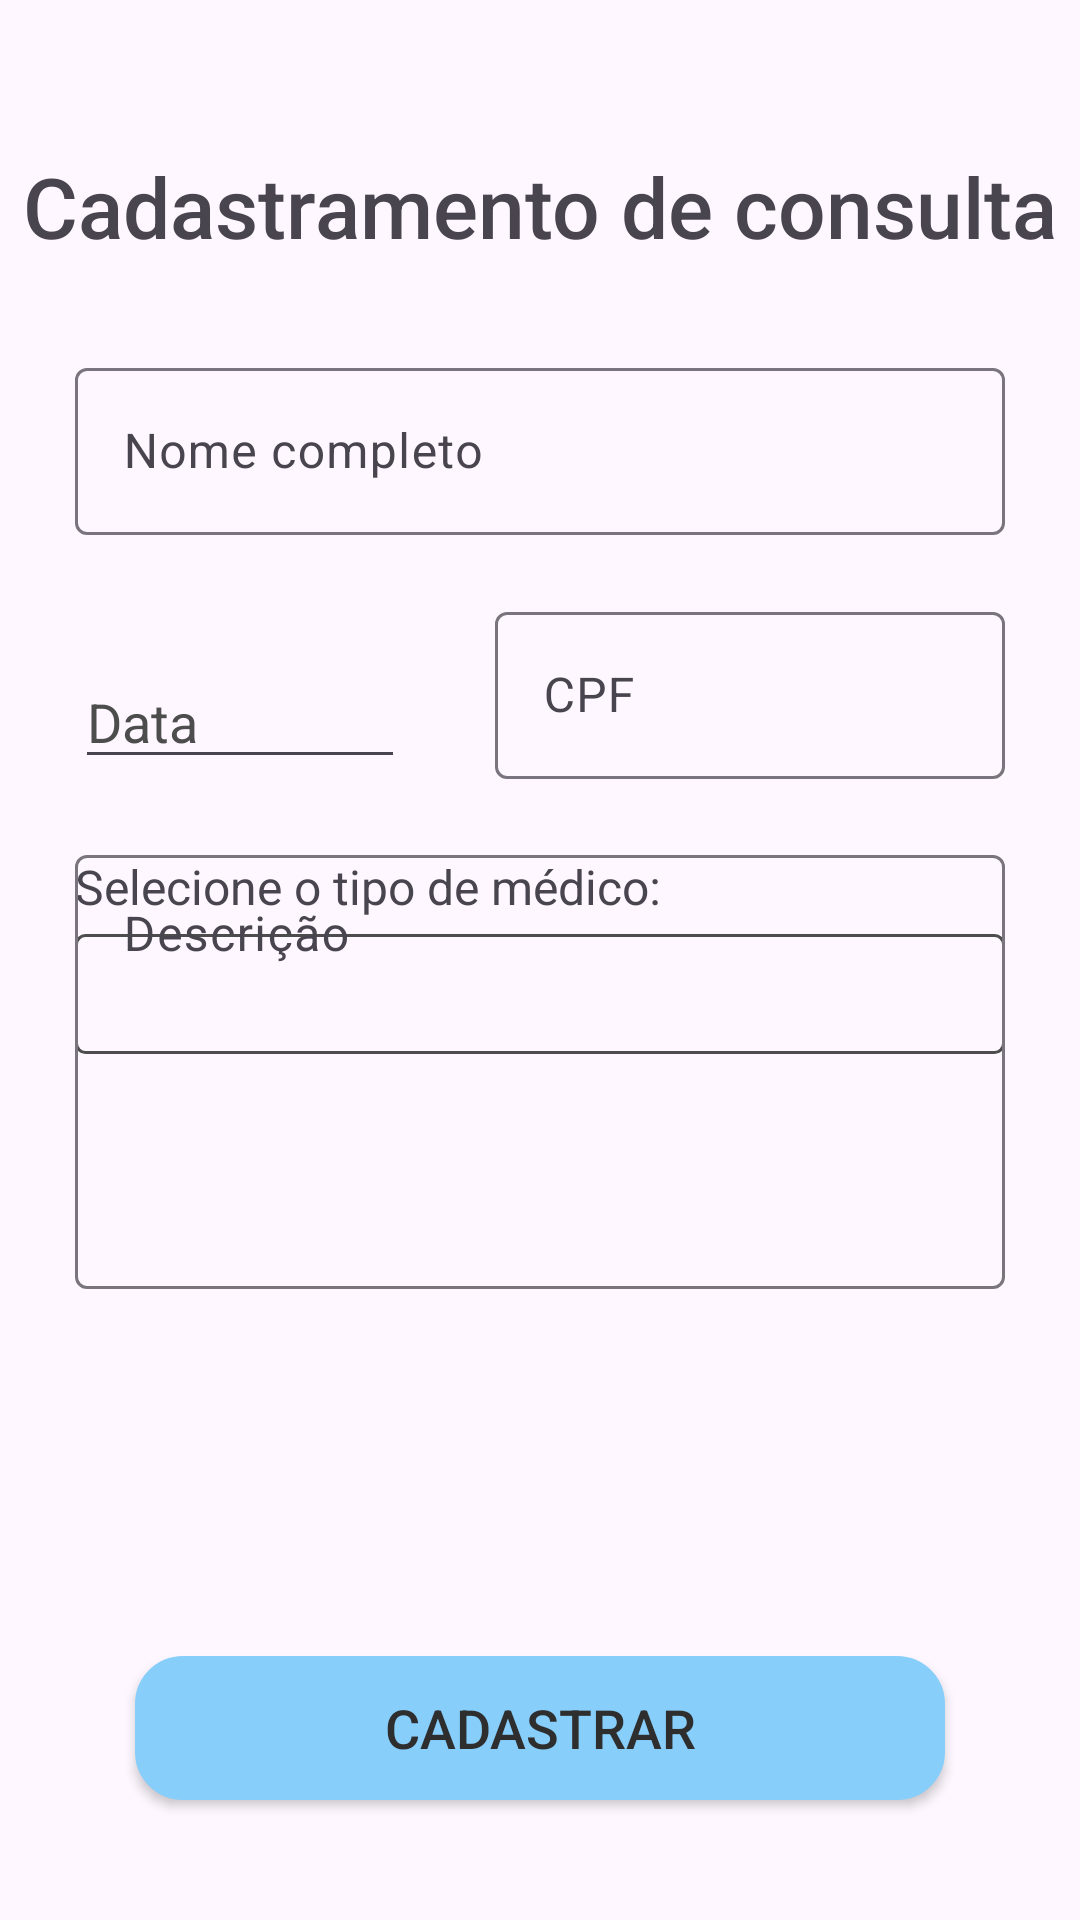

Write the Android layout XML for this screen, with the resource values it uses.
<!-- AndroidManifest.xml: application theme Theme.GS2sem -->
<!-- res/layout/activity_register_appoint.xml -->
<?xml version="1.0" encoding="utf-8"?>
<androidx.constraintlayout.widget.ConstraintLayout xmlns:android="http://schemas.android.com/apk/res/android"
    xmlns:app="http://schemas.android.com/apk/res-auto"
    xmlns:tools="http://schemas.android.com/tools"
    android:layout_width="match_parent"
    android:layout_height="match_parent"
    tools:context=".ui.AppointmentRegisterActivity">

    <TextView
        android:id="@+id/register_activity_message"
        android:layout_width="wrap_content"
        android:layout_height="wrap_content"
        android:text="Cadastramento de consulta"
        app:layout_constraintTop_toTopOf="parent"
        app:layout_constraintEnd_toEndOf="parent"
        app:layout_constraintStart_toStartOf="parent"
        android:textSize="28sp"
        android:layout_marginTop="50dp"
        android:fontFamily="sans-serif-medium"
        />

    <com.google.android.material.textfield.TextInputLayout
        android:id="@+id/register_activity_layout_name"
        android:layout_width="0dp"
        android:layout_height="wrap_content"
        app:layout_constraintEnd_toEndOf="parent"
        app:layout_constraintStart_toStartOf="parent"
        app:layout_constraintTop_toBottomOf="@id/register_activity_message"
        android:layout_marginHorizontal="25dp"
        android:layout_marginTop="30dp"
        >

        <com.google.android.material.textfield.TextInputEditText
            android:id="@+id/register_activity_edttext_name"
            android:layout_width="match_parent"
            android:layout_height="wrap_content"
            android:hint="Nome completo"
            android:maxLines="1"
            android:inputType="textPersonName"
            app:layout_constraintEnd_toEndOf="parent"
            app:layout_constraintStart_toStartOf="parent"
            />
    </com.google.android.material.textfield.TextInputLayout>

    <EditText
        android:id="@+id/register_activity_edttext_date"
        android:layout_width="110dp"
        android:layout_height="wrap_content"
        android:maxLength="10"
        android:layout_marginTop="40dp"
        android:hint="Data"
        android:textColorHint="@color/light_grey"
        android:focusable="false"
        android:cursorVisible="false"
        app:layout_constraintStart_toStartOf="@id/register_activity_layout_name"
        app:layout_constraintTop_toBottomOf="@+id/register_activity_layout_name"
        />

    <com.google.android.material.textfield.TextInputLayout
        android:id="@+id/register_activity_layout_cpf"
        android:layout_width="0dp"
        android:layout_height="wrap_content"
        app:layout_constraintEnd_toEndOf="@id/register_activity_layout_name"
        app:layout_constraintStart_toEndOf="@+id/register_activity_edttext_date"
        app:layout_constraintTop_toBottomOf="@id/register_activity_layout_name"
        app:layout_constraintBottom_toBottomOf="@id/register_activity_edttext_date"
        android:layout_marginStart="30dp"
        android:layout_marginTop="20dp"
        >

        <com.google.android.material.textfield.TextInputEditText
            android:id="@+id/register_activity_edttext_cpf"
            android:layout_width="match_parent"
            android:layout_height="wrap_content"
            android:hint="CPF"
            android:maxLines="1"
            android:inputType="number"
            android:maxLength="14"
            app:layout_constraintEnd_toEndOf="parent"
            app:layout_constraintStart_toStartOf="parent"
            />
    </com.google.android.material.textfield.TextInputLayout>

        <TextView
            android:id="@+id/register_activity_spinner_txtview"
            android:layout_width="0dp"
            android:layout_height="wrap_content"
            app:layout_constraintTop_toBottomOf="@id/register_activity_layout_cpf"
            app:layout_constraintStart_toStartOf="@id/register_activity_layout_name"
            app:layout_constraintEnd_toEndOf="@id/register_activity_layout_name"
            android:text="Selecione o tipo de médico:"
            android:textSize="16sp"
            android:layout_marginTop="25dp"
            />

        <androidx.appcompat.widget.AppCompatSpinner
            android:id="@+id/register_activity_spinner"
            android:layout_width="0dp"
            android:layout_height="40dp"
            style="@style/CustomSpinner"
            app:layout_constraintTop_toBottomOf="@id/register_activity_spinner_txtview"
            app:layout_constraintStart_toStartOf="@id/register_activity_layout_name"
            app:layout_constraintEnd_toEndOf="@id/register_activity_layout_name"
            android:layout_marginTop="5dp"
            />

    <com.google.android.material.textfield.TextInputLayout
        android:id="@+id/register_activity_layout_desc"
        android:layout_width="0dp"
        android:layout_height="150dp"
        app:layout_constraintEnd_toEndOf="parent"
        app:layout_constraintStart_toStartOf="parent"
        app:layout_constraintTop_toBottomOf="@id/register_activity_layout_cpf"
        android:layout_marginHorizontal="25dp"
        android:layout_marginTop="20dp"
        >

        <com.google.android.material.textfield.TextInputEditText
            android:id="@+id/register_activity_edttext_desc"
            android:layout_width="match_parent"
            android:layout_height="match_parent"
            android:hint="Descrição"
            android:inputType="textMultiLine"
            android:gravity="top"
            app:layout_constraintEnd_toEndOf="parent"
            app:layout_constraintStart_toStartOf="parent"
            />
    </com.google.android.material.textfield.TextInputLayout>

    <androidx.appcompat.widget.AppCompatButton
        android:id="@+id/register_activity_button_submit"
        android:layout_width="0dp"
        android:layout_height="wrap_content"
        android:text="cadastrar"
        android:textSize="18sp"
        android:textColor="@color/grey"
        android:background="@drawable/custom_button_border"
        app:layout_constraintStart_toStartOf="@id/register_activity_layout_desc"
        app:layout_constraintEnd_toEndOf="@id/register_activity_layout_desc"
        app:layout_constraintBottom_toBottomOf="parent"
        android:layout_marginBottom="40dp"
        app:layout_constraintWidth_percent="0.75"
        />

</androidx.constraintlayout.widget.ConstraintLayout>
<!-- resources referenced by this layout -->
<resources>
  <color name="grey">#FF2E2E2E</color>
  <color name="light_grey">#4D4D4D</color>
  <!-- drawable custom_button_border (drawable) -->
  <?xml version="1.0" encoding="utf-8"?>
  <selector xmlns:android="http://schemas.android.com/apk/res/android">
      <item>
          <shape android:shape="rectangle">
              <solid android:color="@color/cyan"/>
              <corners android:radius="15dp"/>
              <stroke android:width="2dp" android:color="@color/cyan"/>
          </shape>
      </item>
  </selector>
  <style name="CustomSpinner">
          <item name="android:background">@drawable/custom_spinner_border</item>
      </style>
  <style name="Theme.GS2sem" parent="Base.Theme.GS2sem" />
  <color name="cyan">#FF87CEFA</color>
  <!-- drawable custom_spinner_border (drawable) -->
  <?xml version="1.0" encoding="utf-8"?>
  <selector xmlns:android="http://schemas.android.com/apk/res/android">
      <item>
          <shape android:shape="rectangle">
              <corners android:radius="3dp"/>
              <stroke android:width="1dp" android:color="@color/light_grey"/>
          </shape>
      </item>
  </selector>
  <style name="Base.Theme.GS2sem" parent="Theme.Material3.DayNight.NoActionBar">
          
          
      </style>
</resources>
